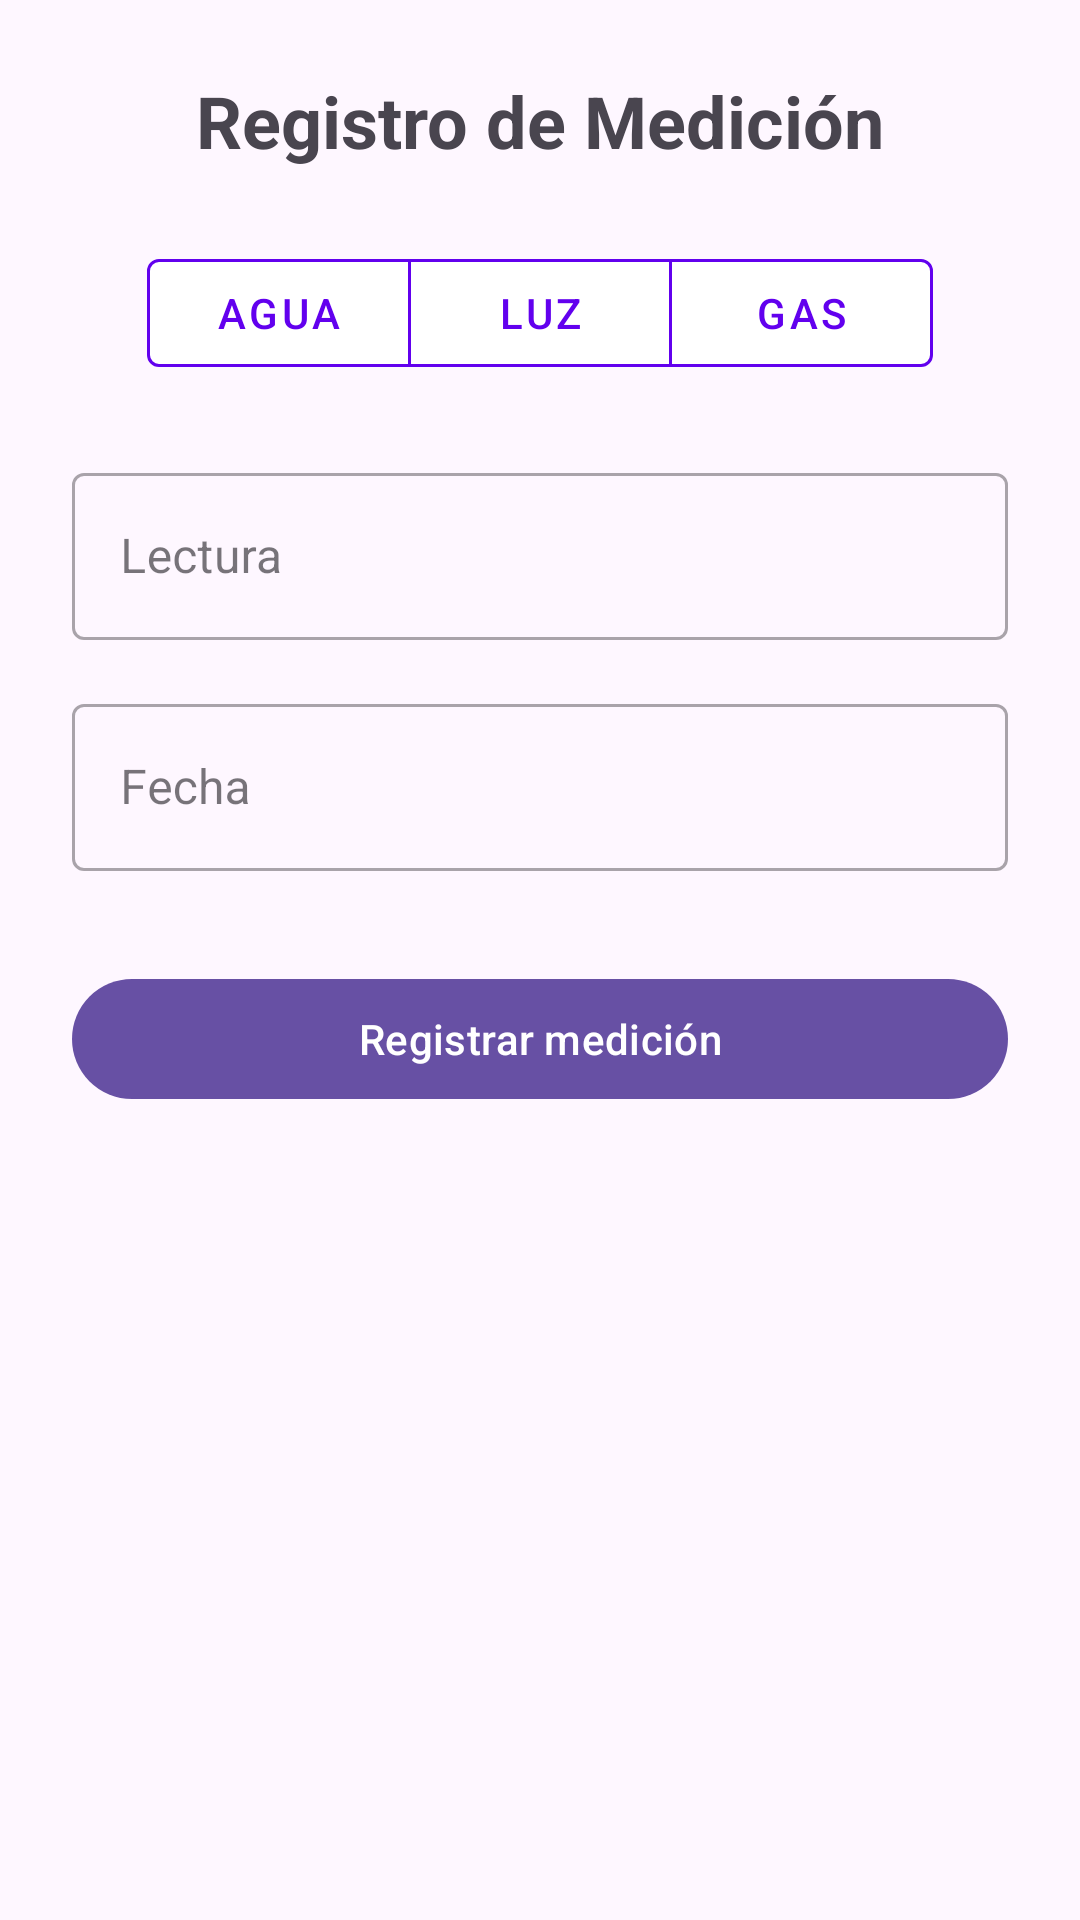

This screen was rendered from an Android layout file. Write that file and the resources it references.
<!-- AndroidManifest.xml: application theme Theme.MedidoresApp -->
<!-- res/layout/fragment_registro_medicion.xml -->
<?xml version="1.0" encoding="utf-8"?>
<androidx.core.widget.NestedScrollView xmlns:android="http://schemas.android.com/apk/res/android"
    xmlns:app="http://schemas.android.com/apk/res-auto"
    xmlns:tools="http://schemas.android.com/tools"
    android:layout_width="match_parent"
    android:layout_height="match_parent"
    android:fillViewport="true"
    tools:context=".ui.fragments.RegistroMedicionFragment">

    <androidx.constraintlayout.widget.ConstraintLayout
        android:layout_width="match_parent"
        android:layout_height="wrap_content"
        android:padding="24dp">

        <TextView
            android:id="@+id/textViewTitle"
            android:layout_width="wrap_content"
            android:layout_height="wrap_content"
            android:text="@string/title_registro"
            android:textSize="24sp"
            android:textStyle="bold"
            app:layout_constraintEnd_toEndOf="parent"
            app:layout_constraintStart_toStartOf="parent"
            app:layout_constraintTop_toTopOf="parent" />

        
        <com.google.android.material.button.MaterialButtonToggleGroup
            android:id="@+id/toggleGroupServicio"
            android:layout_width="wrap_content"
            android:layout_height="wrap_content"
            android:layout_marginTop="24dp"
            app:singleSelection="true"
            app:selectionRequired="false"
            app:layout_constraintEnd_toEndOf="parent"
            app:layout_constraintStart_toStartOf="parent"
            app:layout_constraintTop_toBottomOf="@id/textViewTitle">

            <com.google.android.material.button.MaterialButton
                android:id="@+id/btnAgua"
                style="@style/Widget.MaterialComponents.Button.OutlinedButton"
                android:layout_width="wrap_content"
                android:layout_height="wrap_content"
                android:text="@string/opcion_agua"
                android:textColor="@color/toggle_text_color"
                app:backgroundTint="@color/toggle_background_color"
                app:strokeColor="@color/purple_primary" />

            <com.google.android.material.button.MaterialButton
                android:id="@+id/btnLuz"
                style="@style/Widget.MaterialComponents.Button.OutlinedButton"
                android:layout_width="wrap_content"
                android:layout_height="wrap_content"
                android:text="@string/opcion_luz"
                android:textColor="@color/toggle_text_color"
                app:backgroundTint="@color/toggle_background_color"
                app:strokeColor="@color/purple_primary" />

            <com.google.android.material.button.MaterialButton
                android:id="@+id/btnGas"
                style="@style/Widget.MaterialComponents.Button.OutlinedButton"
                android:layout_width="wrap_content"
                android:layout_height="wrap_content"
                android:text="@string/opcion_gas"
                android:textColor="@color/toggle_text_color"
                app:backgroundTint="@color/toggle_background_color"
                app:strokeColor="@color/purple_primary" />

        </com.google.android.material.button.MaterialButtonToggleGroup>

        <com.google.android.material.textfield.TextInputLayout
            android:id="@+id/tilLectura"
            style="@style/Widget.MaterialComponents.TextInputLayout.OutlinedBox"
            android:layout_width="0dp"
            android:layout_height="wrap_content"
            android:layout_marginTop="24dp"
            android:hint="@string/label_lectura"
            app:layout_constraintEnd_toEndOf="parent"
            app:layout_constraintStart_toStartOf="parent"
            app:layout_constraintTop_toBottomOf="@id/toggleGroupServicio">

            <com.google.android.material.textfield.TextInputEditText
                android:id="@+id/etLectura"
                android:layout_width="match_parent"
                android:layout_height="wrap_content"
                android:inputType="numberDecimal" />
        </com.google.android.material.textfield.TextInputLayout>

        <com.google.android.material.textfield.TextInputLayout
            android:id="@+id/tilFecha"
            style="@style/Widget.MaterialComponents.TextInputLayout.OutlinedBox"
            android:layout_width="0dp"
            android:layout_height="wrap_content"
            android:layout_marginTop="16dp"
            android:hint="@string/label_fecha"
            app:layout_constraintEnd_toEndOf="parent"
            app:layout_constraintStart_toStartOf="parent"
            app:layout_constraintTop_toBottomOf="@id/tilLectura">

            <com.google.android.material.textfield.TextInputEditText
                android:id="@+id/etFecha"
                android:layout_width="match_parent"
                android:layout_height="wrap_content"
                android:focusable="false"
                android:clickable="true" />
        </com.google.android.material.textfield.TextInputLayout>

        <com.google.android.material.button.MaterialButton
            android:id="@+id/btnGuardar"
            android:layout_width="0dp"
            android:layout_height="wrap_content"
            android:layout_marginTop="32dp"
            android:text="@string/btn_registrar"
            app:layout_constraintEnd_toEndOf="parent"
            app:layout_constraintStart_toStartOf="parent"
            app:layout_constraintTop_toBottomOf="@id/tilFecha" />

    </androidx.constraintlayout.widget.ConstraintLayout>

</androidx.core.widget.NestedScrollView>
<!-- resources referenced by this layout -->
<resources>
  <color name="purple_primary">#6200EE</color>
  <string name="btn_registrar">Registrar medición</string>
  <string name="label_fecha">Fecha</string>
  <string name="label_lectura">Lectura</string>
  <string name="opcion_agua">Agua</string>
  <string name="opcion_gas">Gas</string>
  <string name="opcion_luz">Luz</string>
  <string name="title_registro">Registro de Medición</string>
  <style name="Theme.MedidoresApp" parent="Base.Theme.MedidoresApp" />
  <style name="Base.Theme.MedidoresApp" parent="Theme.Material3.DayNight.NoActionBar">
          
          
      </style>
</resources>
